Run: headless pygame with SDL's dummy video driver; simulated clock (each Clock.tick advances the game by its frame time, no real sleeping); random seed 0; keys injected as events and as key.get_pressed() state; mouse plan: one left click at the window centre at the start of phase 2, then a move to the lower-right quarter at the start of phase 3.
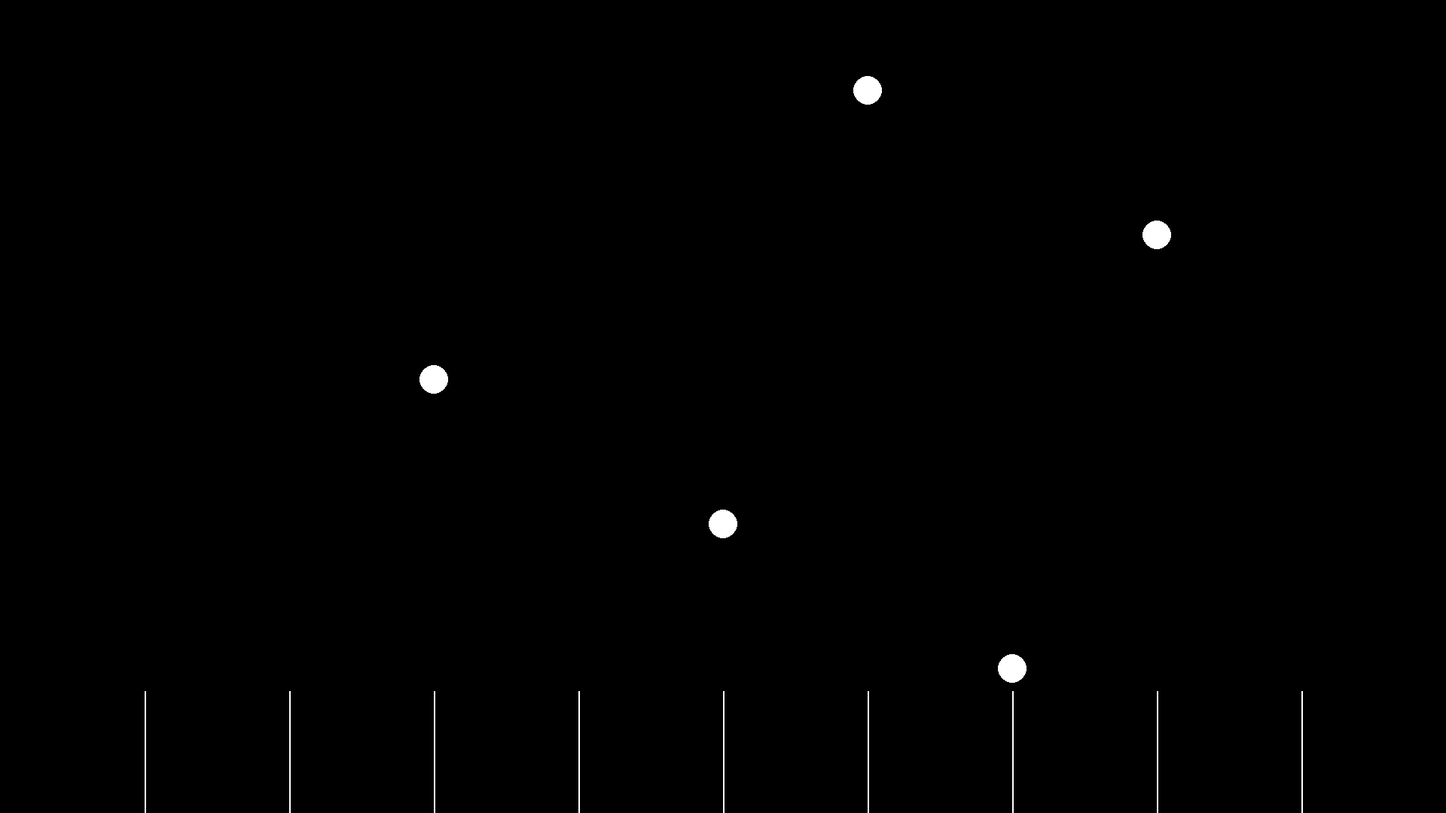
Frame 1 of 4 · flips 1–60 · no input
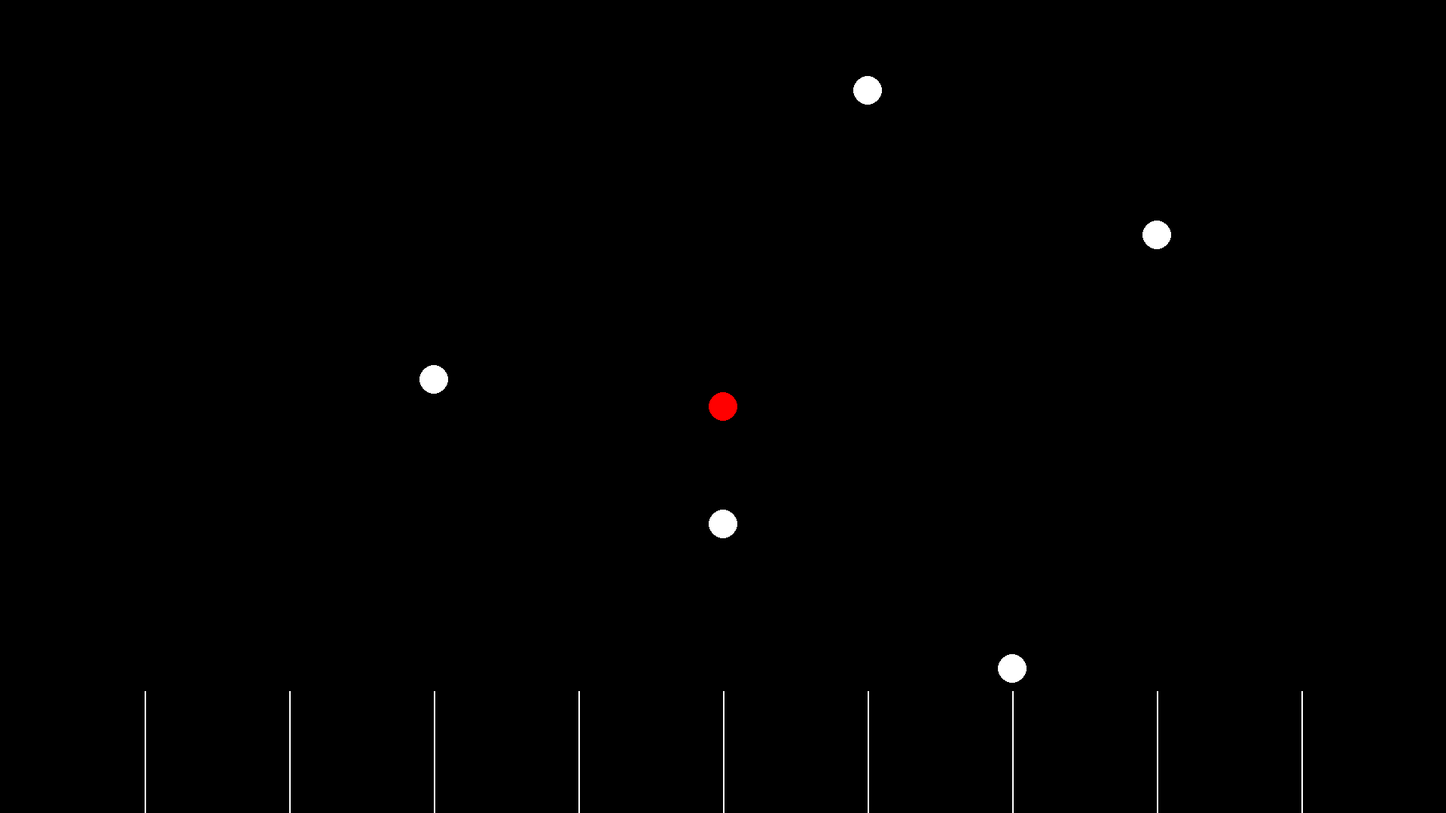
Frame 2 of 4 · flips 61–180 · clicked the window centre · tapped SPACE, RETURN · held RIGHT (→), D
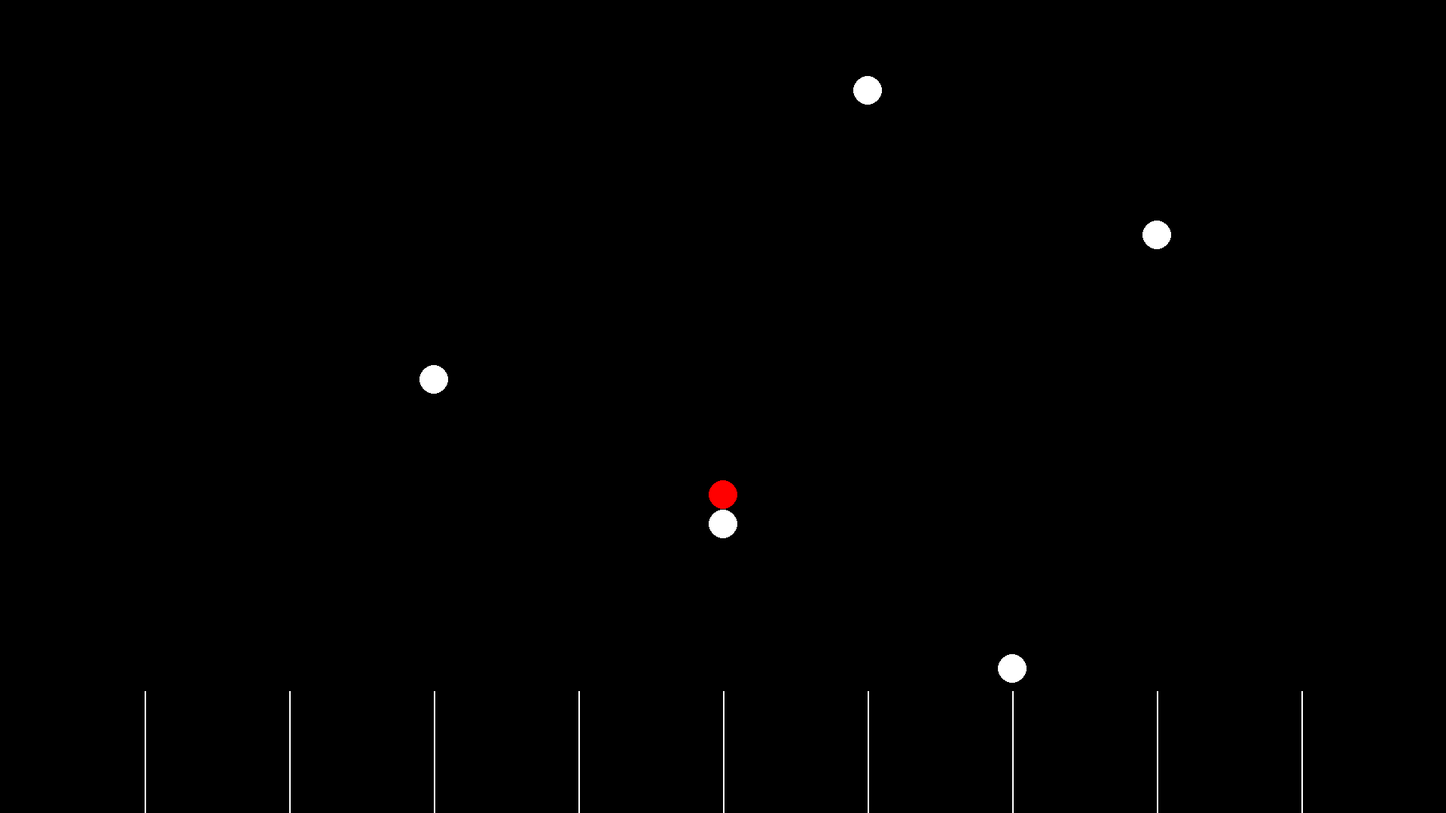
Frame 3 of 4 · flips 181–300 · moved the mouse to the lower-right quarter · held DOWN (↓), S
Frame 4 of 4 · flips 301–420 · held LEFT (←), A, UP (↑), W · screen unchanged from frame 3, image omitted

The pygame program that drew these frames:

import math
from dataclasses import dataclass
from typing import List
import pygame
import time
import threading


aspect_ratio = [16,9];
window_width = 1920;
window_height = (window_width/aspect_ratio[0])*(aspect_ratio[1]);

sim_width = 100; ## In Meters
sim_height = (sim_width/aspect_ratio[0])*(aspect_ratio[1]);

pin_radius = 1; ## Meters

max_velocity = 300.0;

sample_rate = 120; ## In Herz

dt = 1/sample_rate
gravity = 9.8 * dt; ## In Meters
air_damping = .999 ** dt;

ball_radius = 1; ## In Meters
bounce_damping = .85; # Range 0 to 1



goal_count = 10
goal_width = sim_width/goal_count
divider_color = (255, 255, 255)
divider_width = 2 # Pixel
goal_height = (sim_height/100) * 15 # Percent of Screen Height


# Define Ball Parameters
@dataclass
class BallParameters:
    pos: List[float]
    velocity: List[float]
    window_pos: List[float]
    active: bool ## 0 is inactive 1 is active
ball: List[BallParameters] = []


# Define Pin Parameters
@dataclass
class PinParameters:
    pos: List[float]
    window_pos: List[float]
pin: List[PinParameters] = []


# Ball Creation Logic Goes In Here
# Initialize Balls
def initialize_balls():
    ball.append(BallParameters([0.0 , 0.0],[0.0 , 0.0],[0.0,0.0],False))


# Pin Creation Logic Goes Here
# Initialize Pins
def initialize_pins():
    pin.append(PinParameters([20 , 70],[0.0,0.0]));
    pin.append(PinParameters([40 , 60],[0.0,0.0]));
    pin.append(PinParameters([60 , 50],[0.0,0.0]));
    pin.append(PinParameters([80 , 40],[0.0,0.0]));
    pin.append(PinParameters([30 , 30],[0.0,0.0]));
    pin.append(PinParameters([50 , 20],[0.0,0.0]));
    pin.append(PinParameters([70 , 10],[0.0,0.0]));



# Convert simulation pos to window pos and add it to each pin
def pin_window_pos():
    for n in range(len(pin)):
        pin[n].window_pos[0] = (pin[n].pos[0] / sim_width) * window_width
        pin[n].window_pos[1] = window_height - ((pin[n].pos[1] / sim_height) * window_height)



# Detect and Calculate Balls Colliding with Pins
def pin_collisions():
    for n in range(len(ball)):
        if not ball[n].active:
            continue
        for i in range(len(pin)):
            d = math.sqrt((ball[n].pos[0] - pin[i].pos[0])**2 + (ball[n].pos[1] - pin[i].pos[1])**2)

            if d < (pin_radius + ball_radius):
                x_direction = ball[n].pos[0] - pin[i].pos[0]
                y_direction = ball[n].pos[1] - pin[i].pos[1]

                normal_x = x_direction / d
                normal_y = y_direction / d
                dot = ball[n].velocity[0]*(normal_x) + ball[n].velocity[1]*(normal_y);

                ball[n].velocity[0] = ball[n].velocity[0] - 2 * dot * normal_x;
                ball[n].velocity[1] = ball[n].velocity[1] - 2 * dot * normal_y;

                ball[n].pos[0] = pin[i].pos[0] + normal_x * (pin_radius + ball_radius + 0.0000000000000000001);
                ball[n].pos[1] = pin[i].pos[1] + normal_y * (pin_radius + ball_radius + 0.0000000000000000001);

                ball[n].velocity[0] *= bounce_damping;
                ball[n].velocity[1] *= bounce_damping;



# Detect and Calculate Balls Colliding with the Floor and Ceiling
def floor_ceil_collision(floor_height,ceil_height):
    for n in range(len(ball)):
        if not ball[n].active:
            continue
        if (ball[n].pos[1] < floor_height):
            ball[n].active = False


        elif (ball[n].pos[1] > ceil_height):
            ball[n].velocity[1] *= -1;
            ball[n].pos[1] = ceil_height - ball_radius - 0.01;
            ball[n].velocity[0] *= bounce_damping;
            ball[n].velocity[1] *= bounce_damping;



# Detect and Calculate Collisions with walls
def wall_collisions(left,right):
    for n in range(len(ball)):
        if not ball[n].active:
            continue
        if (ball[n].pos[0] < left):
            ball[n].velocity[0] *= -1;
            ball[n].pos[0] = left + ball_radius + 0.01;
            ball[n].velocity[0] *= bounce_damping;
            ball[n].velocity[1] *= bounce_damping;

        elif (ball[n].pos[0] > right):
            ball[n].velocity[0] *= -1;
            ball[n].pos[0] = right - ball_radius - 0.01;
            ball[n].velocity[0] *= bounce_damping;
            ball[n].velocity[1] *= bounce_damping;



# Apply Global Simulation Calculations
def global_simulations():
    for n in range(len(ball)):
        if not ball[n].active:
            continue
        ball[n].velocity[0] *= air_damping;
        ball[n].velocity[1] *= air_damping;

        ball[n].velocity[1] -= gravity;

        speed = math.sqrt(ball[n].velocity[0]**2 + ball[n].velocity[1]**2)
        if speed > max_velocity:
            scale = max_velocity / speed
            ball[n].velocity[0] *= scale
            ball[n].velocity[1] *= scale

        ball[n].pos[0] += ball[n].velocity[0];
        ball[n].pos[1] += ball[n].velocity[1];



# Goal Collisions
def goal_side_collisions():
    for n in range(len(ball)):
        if not ball[n].active:
            continue
        if ball[n].pos[1] > goal_height:
            continue  # Only check when inside the goal zone

        for i in range(1, goal_count):  # skip 0 to avoid left wall
            divider_x = i * goal_width
            dx = ball[n].pos[0] - divider_x
            if abs(dx) < ball_radius:
                # Collided with vertical divider
                if dx < 0:
                    ball[n].pos[0] = divider_x - ball_radius - 0.01
                else:
                    ball[n].pos[0] = divider_x + ball_radius + 0.01

                ball[n].velocity[0] *= -1
                ball[n].velocity[0] *= bounce_damping
                ball[n].velocity[1] *= bounce_damping





# Updates the Screen Pos of Each Ball
def sim_to_window():
    for n in range(len(ball)):
        if not ball[n].active:
            continue
        ball[n].window_pos[0] = (ball[n].pos[0] / sim_width) * window_width
        ball[n].window_pos[1] = window_height - ((ball[n].pos[1] / sim_height) * window_height)



# Simulation Loop
def simulation_loop(running):
    while running():
        start_time = time.time()

        sim_to_window()
        pin_window_pos()

        global_simulations()
        pin_collisions()
        floor_ceil_collision(0,sim_height)
        wall_collisions(0,sim_width)
        goal_side_collisions()

        elapsed = time.time() - start_time
        sleep_time = max(0, (1/sample_rate) - elapsed)
        time.sleep(sleep_time)



# Display Loop
def display_loop(running):
    pygame.init()
    screen = pygame.display.set_mode((int(window_width), int(window_height)))
    clock = pygame.time.Clock()

    while running():
        screen.fill((0, 0, 0))

        for event in pygame.event.get():
            if event.type == pygame.QUIT:
                running_state["value"] = False

            elif event.type == pygame.MOUSEBUTTONDOWN:
                mouse_x, mouse_y = pygame.mouse.get_pos()
                sim_x = (mouse_x / window_width) * sim_width
                sim_y = ((window_height - mouse_y) / window_height) * sim_height
                new_ball = BallParameters([sim_x, sim_y], [0.0, 0.0], [0.0, 0.0], True)
                new_ball.window_pos[0] = (sim_x / sim_width) * window_width
                new_ball.window_pos[1] = window_height - ((sim_y / sim_height) * window_height)
                ball.append(new_ball)

        for p in pin:
            pygame.draw.circle(screen, (255, 255, 255), (int(p.window_pos[0]), int(p.window_pos[1])), int(pin_radius * window_width / sim_width))
        for b in ball:
            if not b.active:
                continue
            pygame.draw.circle(screen, (255, 0, 0), (int(b.window_pos[0]), int(b.window_pos[1])), int(ball_radius * window_width / sim_width))

        for i in range(1, goal_count):
            divider_x = (i * goal_width / sim_width) * window_width
            pygame.draw.line(screen, divider_color, (divider_x, window_height), (divider_x, window_height - (goal_height / sim_height) * window_height), divider_width)

        pygame.display.flip()
        clock.tick(60)


## ____ Main Processing ____ ##

initialize_pins()
initialize_balls()
sim_to_window()
pin_window_pos()

running_state = {"value": True}

simulation_thread = threading.Thread(target=simulation_loop, args=(lambda: running_state["value"],))
simulation_thread.start()

display_loop(lambda: running_state["value"])
